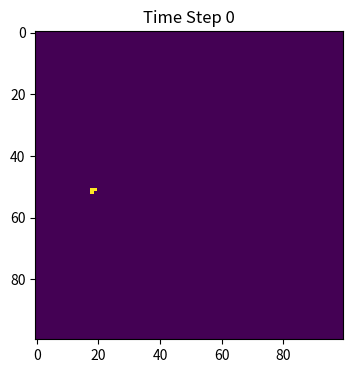
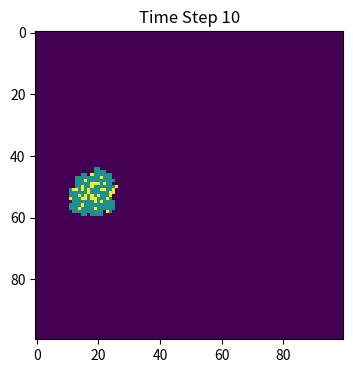
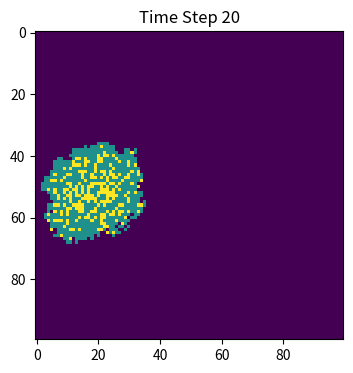
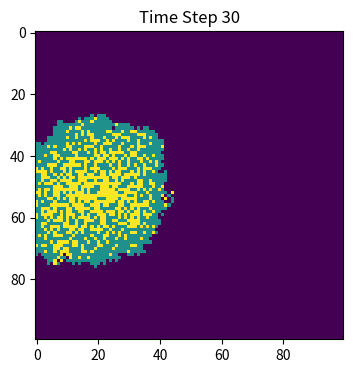
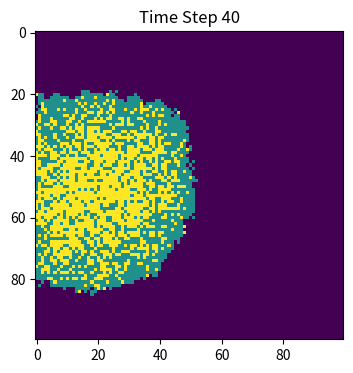
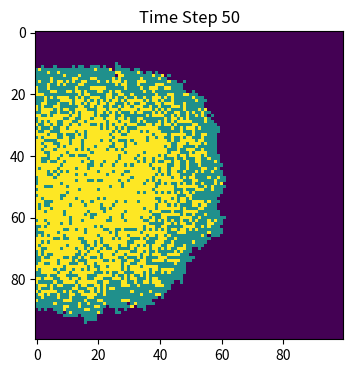
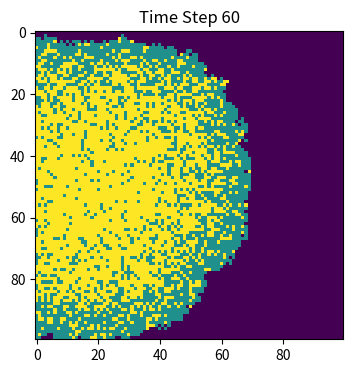
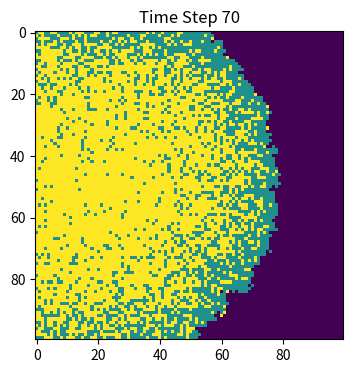
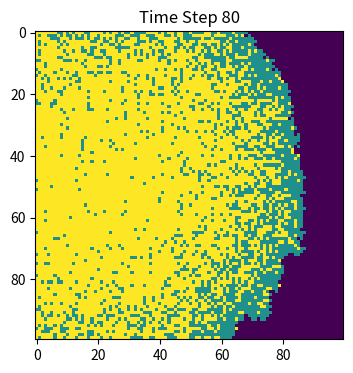
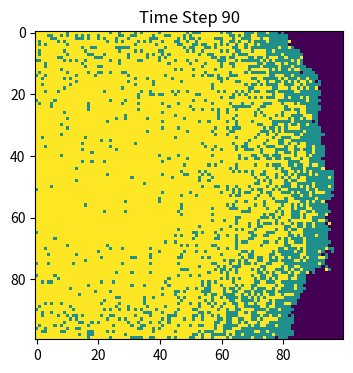

Generate these figures, in order, with matplotlib:
# import necessary libraries
import numpy as np
import matplotlib.pyplot as plt
from matplotlib import cm

size = 100                                          #Set basic parameters
population = np.zeros((size, size))
outbreak = np.random.choice(range(size), 2)
population[outbreak[0], outbreak[1]] = 1
beta = 0.3
gamma = 0.05
time_steps = 100


for t in range(time_steps):
    infected = np.argwhere(population == 1)
    new_infections = []
    
    for (i, j) in infected:
        for di in [-1, 0, 1]:
            for dj in [-1, 0, 1]:
                if di == 0 and dj == 0:
                    continue
                ni, nj = i + di, j + dj
                if 0 <= ni < size and 0 <= nj < size:
                    if population[ni, nj] == 0 and np.random.rand() < beta:
                        new_infections.append((ni, nj))
    
   
    for (i, j) in new_infections:
        population[i, j] = 1
    
    # 恢复过程
    recovery_mask = (population == 1) & (np.random.rand(size, size) < gamma)
    population[recovery_mask] = 2
    
    # 每隔10步绘图
    if t % 10 == 0:
        plt.figure(figsize=(6, 4), dpi=150)
        plt.imshow(population, cmap='viridis', interpolation='nearest')
        plt.title(f'Time Step {t}')
        plt.show()